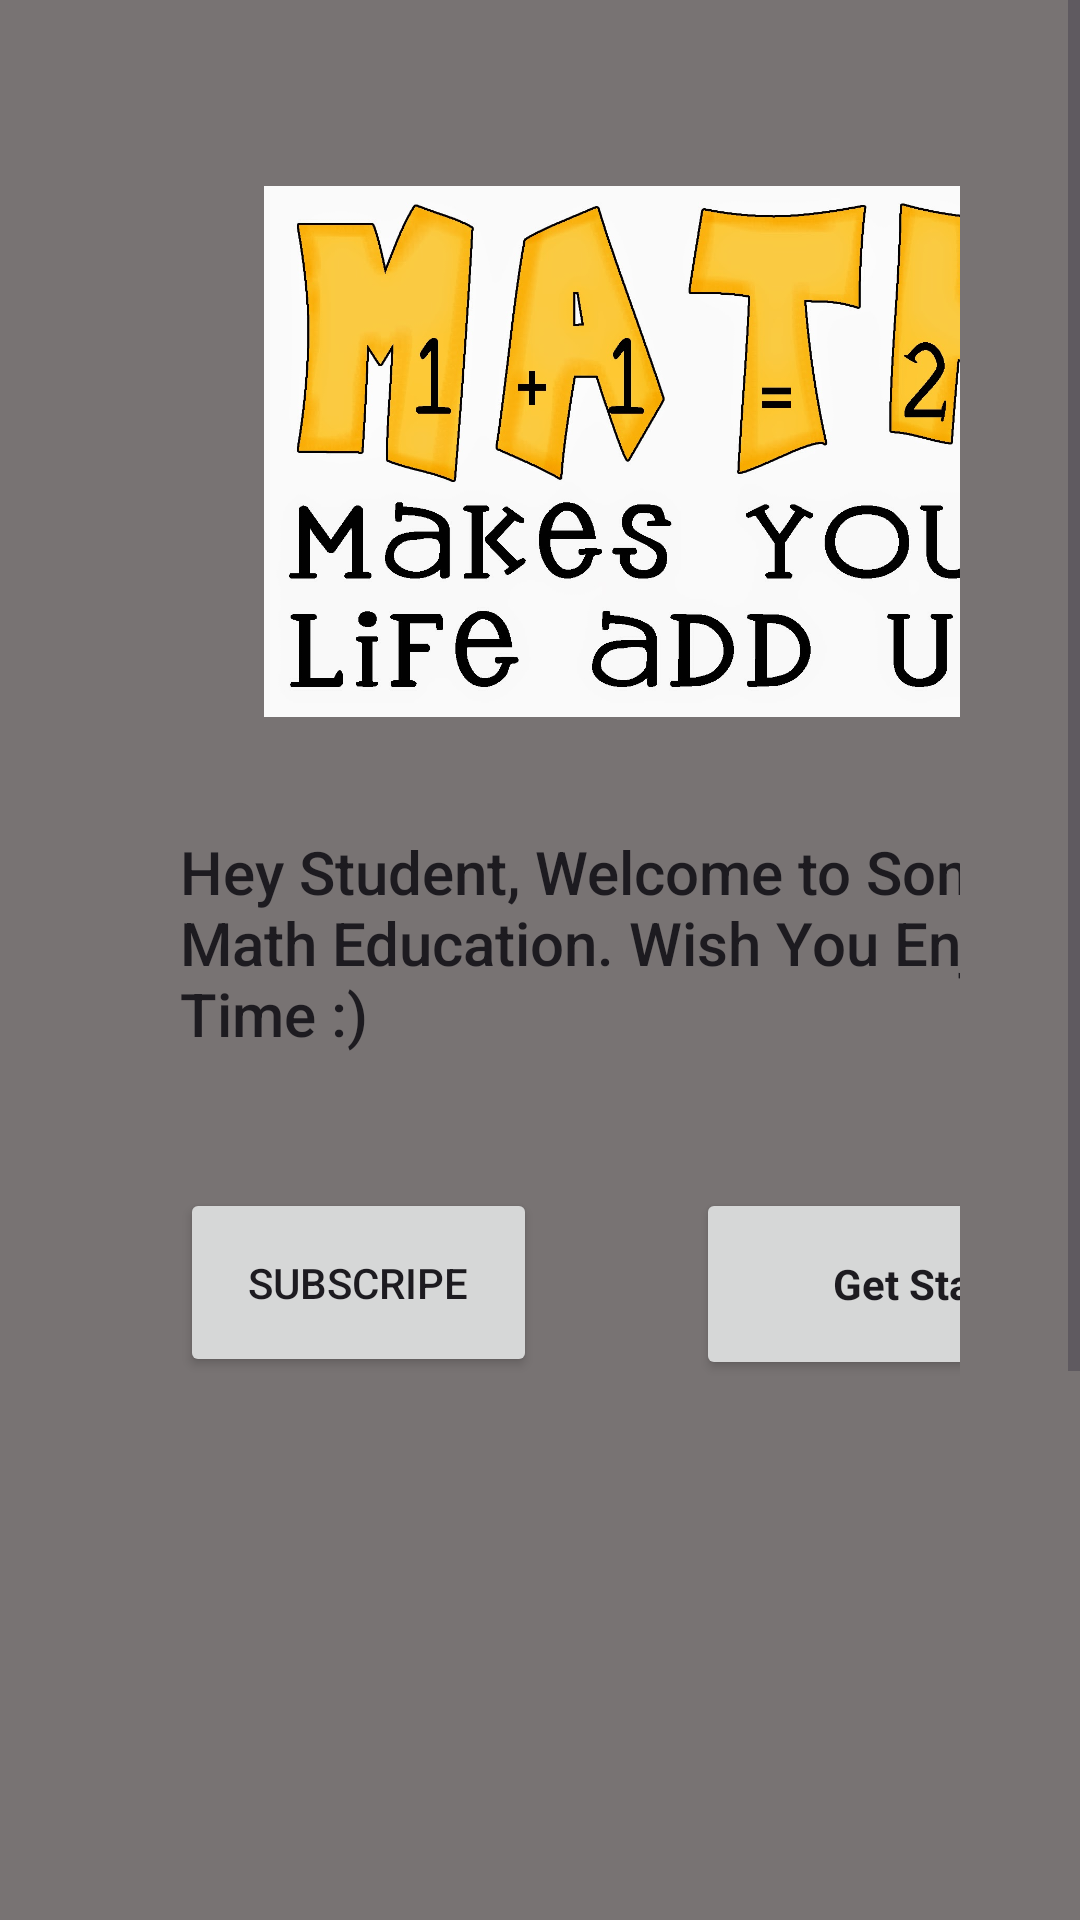

Write the Android layout XML for this screen, with the resource values it uses.
<!-- AndroidManifest.xml: application theme Theme.Mathmatic -->
<!-- res/layout/activity_main.xml -->
<?xml version="1.0" encoding="utf-8"?>
<ScrollView
    xmlns:android="http://schemas.android.com/apk/res/android"
    xmlns:app="http://schemas.android.com/apk/res-auto"
    xmlns:tools="http://schemas.android.com/tools"
    android:layout_width="match_parent"
    android:layout_height="match_parent">

    <androidx.constraintlayout.widget.ConstraintLayout
        android:id="@+id/main"
        android:layout_width="match_parent"
        android:layout_height="wrap_content"
        android:background="#787373"
        android:padding="40dp"
        tools:context=".MainActivity">

        <ImageView
            android:id="@+id/imageView"
            android:layout_width="278dp"
            android:layout_height="213dp"
            android:layout_marginStart="48dp"
            android:layout_marginTop="4dp"
            app:layout_constraintStart_toStartOf="@+id/guideline2"
            app:layout_constraintTop_toTopOf="@+id/guideline"
            app:srcCompat="@drawable/math" />

        <androidx.constraintlayout.widget.Guideline
            android:id="@+id/guideline"
            android:layout_width="wrap_content"
            android:layout_height="wrap_content"
            android:orientation="horizontal"
            app:layout_constraintGuide_end="816dp" />

        <androidx.constraintlayout.widget.Guideline
            android:id="@+id/guideline2"
            android:layout_width="wrap_content"
            android:layout_height="wrap_content"
            android:orientation="vertical"
            app:layout_constraintGuide_percent="0.0" />

        <TextView
            android:id="@+id/textView2"
            android:layout_width="335dp"
            android:layout_height="75dp"
            android:layout_marginStart="20dp"
            android:layout_marginTop="20dp"
            android:text="Hey Student, Welcome to Some Math Education. Wish You Enjoyable Time :)"
            android:textAppearance="@style/TextAppearance.AppCompat.Body2"
            android:textSize="20dp"
            app:layout_constraintStart_toStartOf="@+id/guideline2"
            app:layout_constraintTop_toBottomOf="@+id/imageView" />

        <Button
            android:id="@+id/StartButton"
            style="@android:style/Widget.Material"
            android:layout_width="151dp"
            android:layout_height="64dp"
            android:layout_marginStart="192dp"
            android:layout_marginTop="44dp"
            android:text="Get Start!"
            android:textStyle="bold"
            app:layout_constraintStart_toStartOf="@+id/guideline2"
            app:layout_constraintTop_toBottomOf="@+id/textView2" />

        <ImageView
            android:id="@+id/tenor"
            android:layout_width="305dp"
            android:layout_height="243dp"
            android:layout_marginStart="32dp"
            android:layout_marginTop="24dp"
            app:layout_constraintStart_toStartOf="@+id/guideline2"
            app:layout_constraintTop_toBottomOf="@+id/StartButton"
            app:srcCompat="@drawable/tenor" />

        <Button
            android:id="@+id/contactButton"
            android:layout_width="147dp"
            android:layout_height="57dp"
            android:layout_marginStart="112dp"
            android:layout_marginTop="4dp"
            android:text="Contact Us"
            app:layout_constraintStart_toStartOf="@+id/guideline2"
            app:layout_constraintTop_toBottomOf="@+id/tenor" />

        <TextView
            android:id="@+id/textView4"
            android:layout_width="366dp"
            android:layout_height="73dp"
            android:layout_marginStart="4dp"
            android:layout_marginTop="24dp"
            android:text="Copyright Saved, Ahmad Zakdah-1210947."
            app:layout_constraintStart_toStartOf="@+id/guideline2"
            app:layout_constraintTop_toBottomOf="@+id/contactButton" />

        <Button
            android:id="@+id/subsbtn"
            android:layout_width="119dp"
            android:layout_height="63dp"
            android:layout_marginStart="20dp"
            android:layout_marginTop="44dp"
            android:text="Subscripe"
            app:layout_constraintStart_toStartOf="@+id/guideline2"
            app:layout_constraintTop_toBottomOf="@+id/textView2" />

    </androidx.constraintlayout.widget.ConstraintLayout>

</ScrollView>
<!-- resources referenced by this layout -->
<resources>
  <!-- drawable math: jpg bitmap (drawable, 179028 bytes) -->
  <style name="Theme.Mathmatic" parent="Base.Theme.Mathmatic" />
  <style name="Base.Theme.Mathmatic" parent="Theme.Material3.DayNight.NoActionBar">
          
          
      </style>
</resources>
